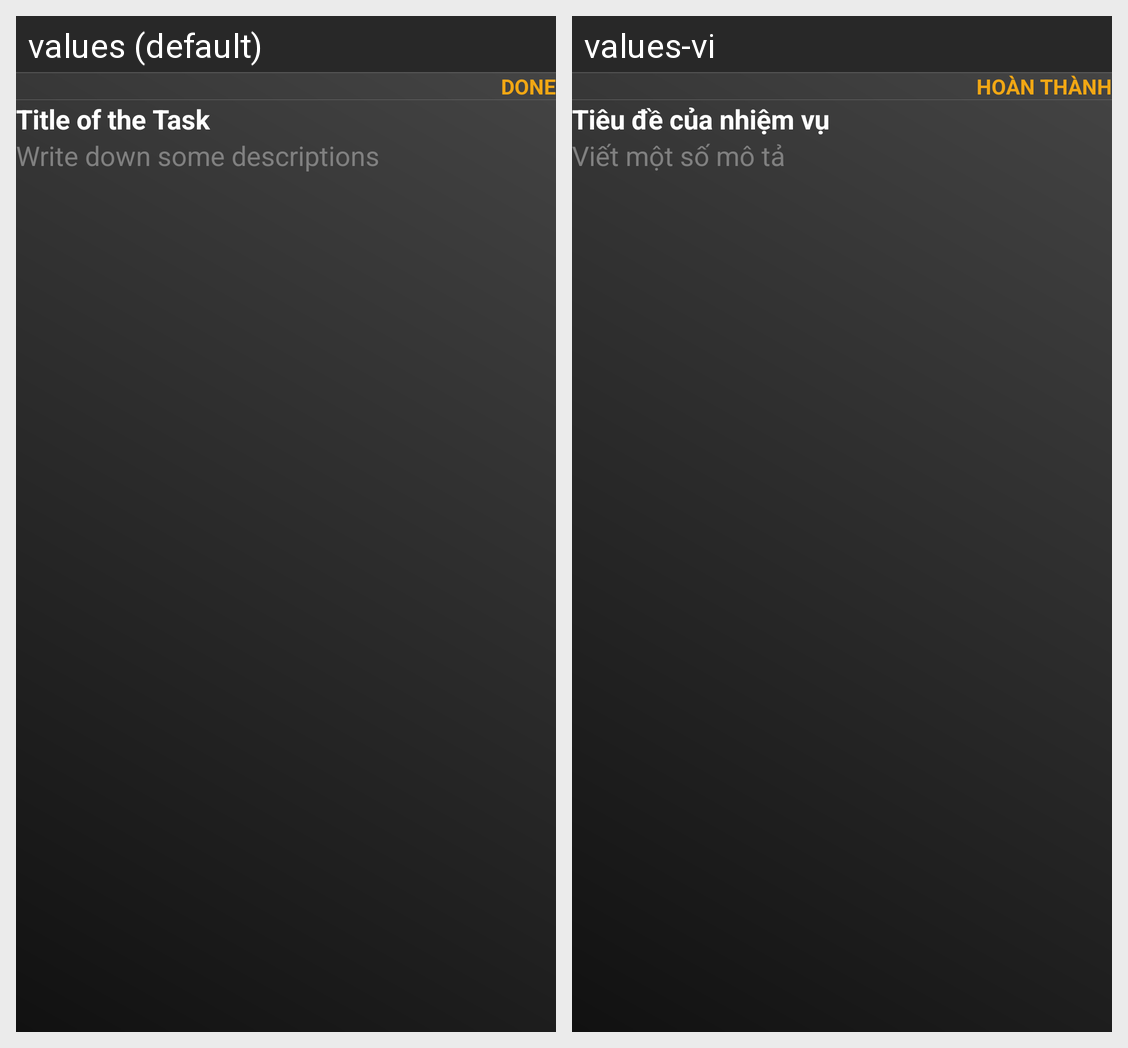

Translations of the strings shown on this Android screen, per locale in the grid:
Android screen res/layout/activity_todo.xml rendered under 2 locales, left to right: values (default), values-vi. Device: Nexus 5 (rendered at 1080×1920; each locale shown at half size, 540×960, under a caption strip naming it); theme AppTheme.
Strings drawn on this screen, with the default value and each locale's value (text and hints the layout hard-codes, and strings that could not be matched under every locale, appear in the picture but are not listed):

done_todo
  values: DONE
  values-vi: HOÀN THÀNH

title_of_the_task
  values: Title of the Task
  values-vi: Tiêu đề của nhiệm vụ

write_down_some_descriptions
  values: Write down some descriptions
  values-vi: Viết một số mô tả
